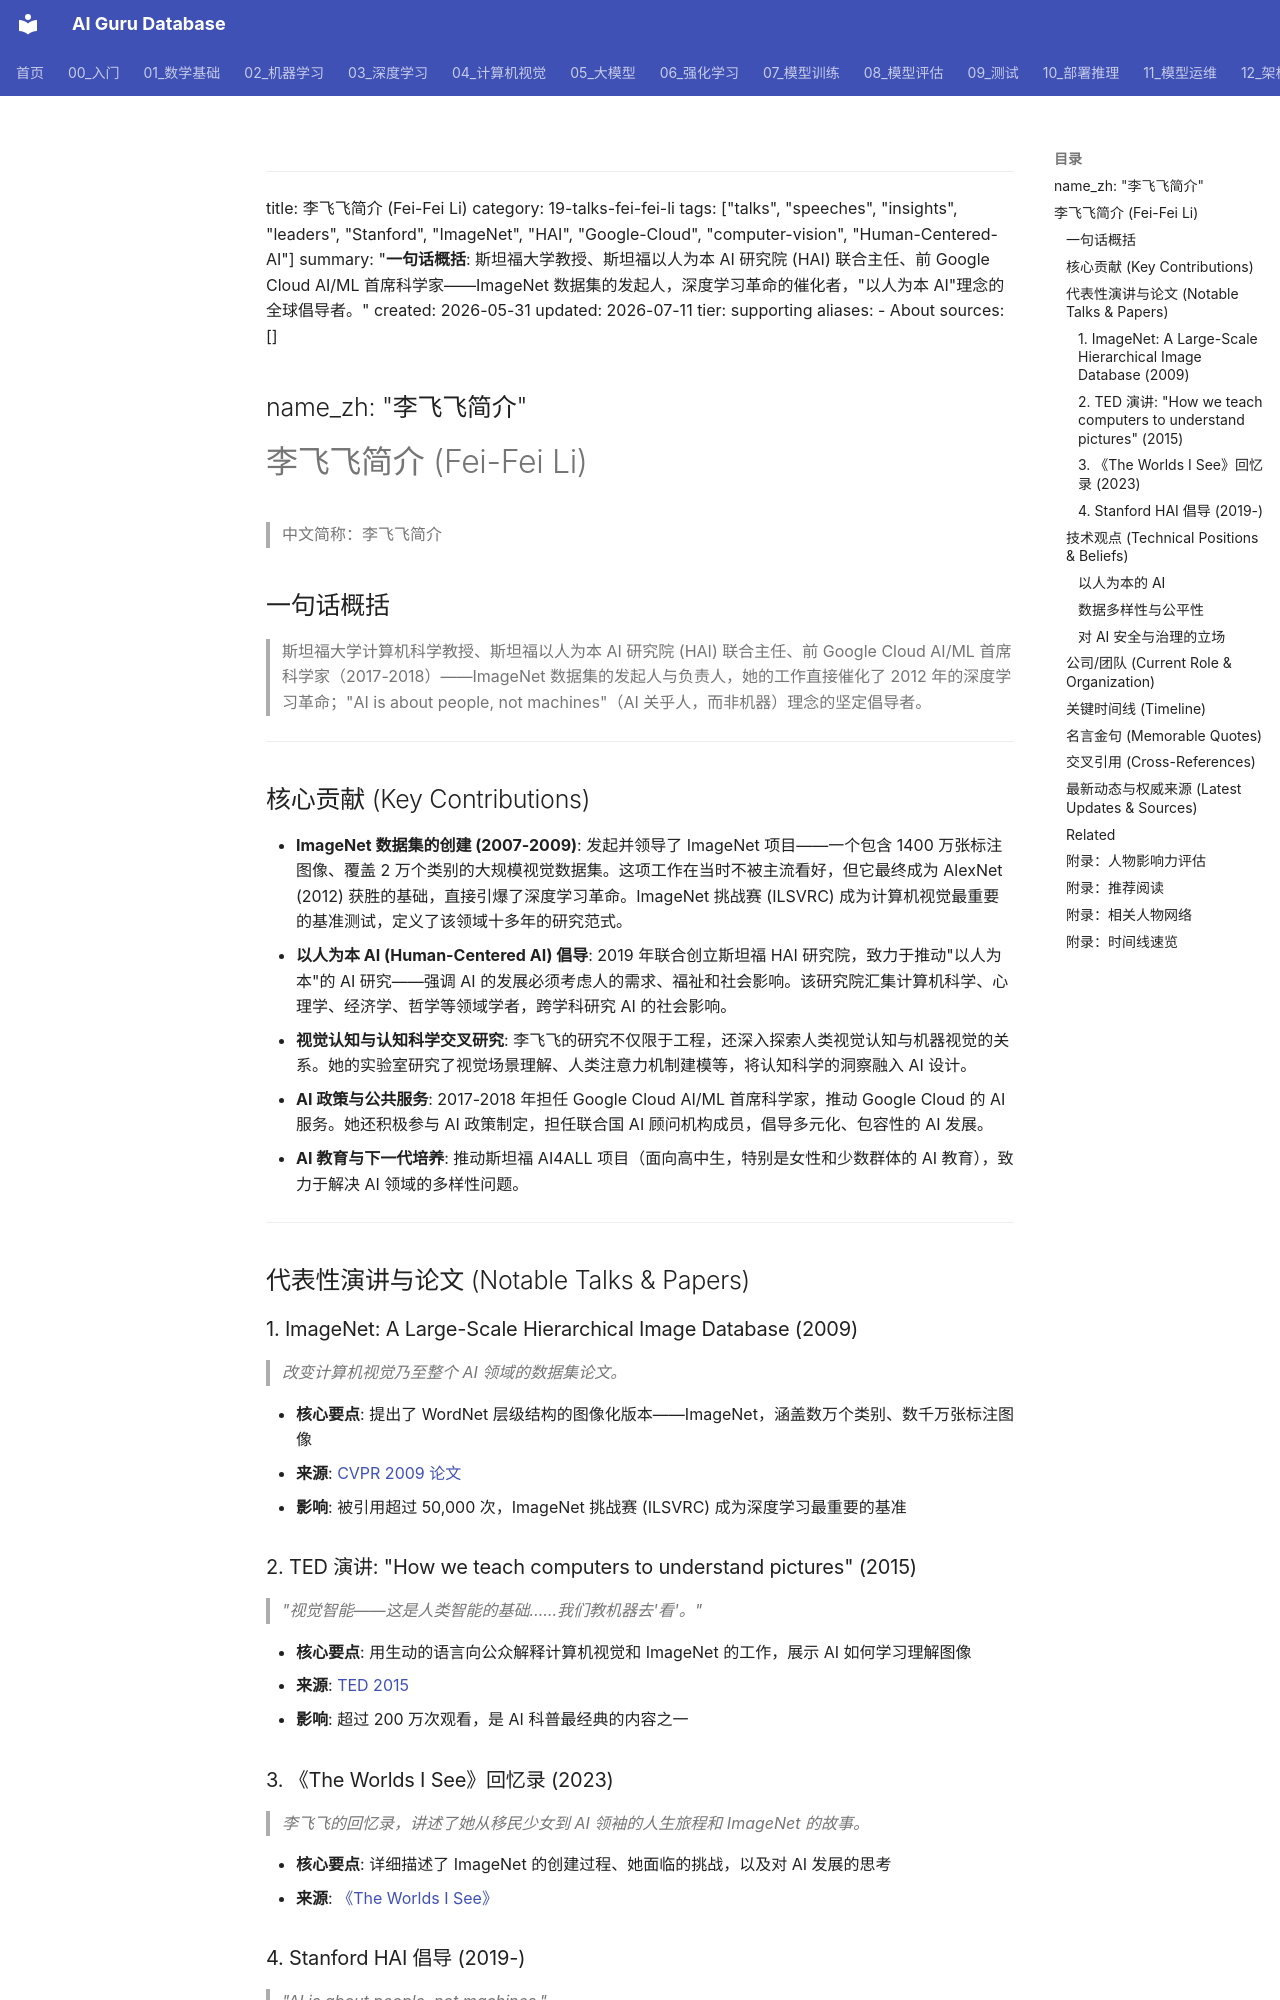

repository: ai-guru-global/ai-guru-database · page: 19_业界观点/09_Fei_Fei_Li_李飞飞/01_关于/index.html · generator: mkdocs

---
title: 李飞飞简介 (Fei-Fei Li)
category: 19-talks-fei-fei-li
tags: ["talks", "speeches", "insights", "leaders", "Stanford", "ImageNet", "HAI", "Google-Cloud", "computer-vision", "Human-Centered-AI"]
summary: "**一句话概括**: 斯坦福大学教授、斯坦福以人为本 AI 研究院 (HAI) 联合主任、前 Google Cloud AI/ML 首席科学家——ImageNet 数据集的发起人，深度学习革命的催化者，"以人为本 AI"理念的全球倡导者。"
created: 2026-05-31
updated: 2026-07-11
tier: supporting
aliases:
  - About
sources: []

name_zh: "李飞飞简介"
---
# 李飞飞简介 (Fei-Fei Li)

> 中文简称：李飞飞简介

## 一句话概括

> 斯坦福大学计算机科学教授、斯坦福以人为本 AI 研究院 (HAI) 联合主任、前 Google Cloud AI/ML 首席科学家（2017-2018）——ImageNet 数据集的发起人与负责人，她的工作直接催化了 2012 年的深度学习革命；"AI is about people, not machines"（AI 关乎人，而非机器）理念的坚定倡导者。

---

## 核心贡献 (Key Contributions)

- **ImageNet 数据集的创建 (2007-2009)**: 发起并领导了 ImageNet 项目——一个包含 1400 万张标注图像、覆盖 2 万个类别的大规模视觉数据集。这项工作在当时不被主流看好，但它最终成为 AlexNet (2012) 获胜的基础，直接引爆了深度学习革命。ImageNet 挑战赛 (ILSVRC) 成为计算机视觉最重要的基准测试，定义了该领域十多年的研究范式。
- **以人为本 AI (Human-Centered AI) 倡导**: 2019 年联合创立斯坦福 HAI 研究院，致力于推动"以人为本"的 AI 研究——强调 AI 的发展必须考虑人的需求、福祉和社会影响。该研究院汇集计算机科学、心理学、经济学、哲学等领域学者，跨学科研究 AI 的社会影响。
- **视觉认知与认知科学交叉研究**: 李飞飞的研究不仅限于工程，还深入探索人类视觉认知与机器视觉的关系。她的实验室研究了视觉场景理解、人类注意力机制建模等，将认知科学的洞察融入 AI 设计。
- **AI 政策与公共服务**: 2017-2018 年担任 Google Cloud AI/ML 首席科学家，推动 Google Cloud 的 AI 服务。她还积极参与 AI 政策制定，担任联合国 AI 顾问机构成员，倡导多元化、包容性的 AI 发展。
- **AI 教育与下一代培养**: 推动斯坦福 AI4ALL 项目（面向高中生，特别是女性和少数群体的 AI 教育），致力于解决 AI 领域的多样性问题。

---

## 代表性演讲与论文 (Notable Talks & Papers)

### 1. ImageNet: A Large-Scale Hierarchical Image Database (2009)

> *改变计算机视觉乃至整个 AI 领域的数据集论文。*

- **核心要点**: 提出了 WordNet 层级结构的图像化版本——ImageNet，涵盖数万个类别、数千万张标注图像
- **来源**: [CVPR 2009 论文](https://www.image-net.org/papers/imagenet_cvpr09.pdf)
- **影响**: 被引用超过 50,000 次，ImageNet 挑战赛 (ILSVRC) 成为深度学习最重要的基准
